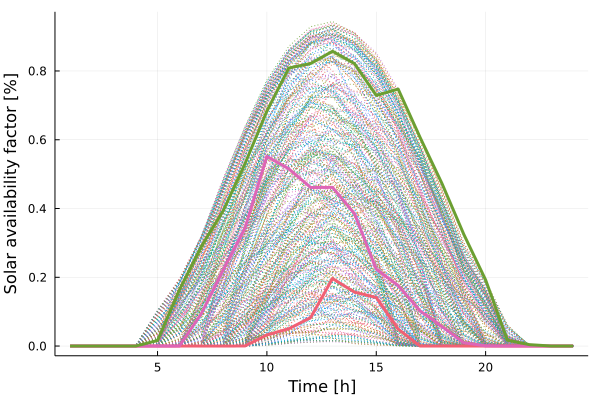

The table this chart was drawn from, first rows:
x1, x2, x3
0.0, -0.0, 0.0
0.0, -0.0, 0.0
0.0, -0.0, 0.0
0.0, -0.0, 0.0
0.0, -0.0, 0.01619
0.0, 0.0002111, 0.1632
0.0, 0.09409, 0.2898
0.0, 0.2212, 0.3935
0.0002977, 0.3432, 0.5305
0.03242, 0.5516, 0.6831
0.05036, 0.5154, 0.8085
0.0827, 0.4611, 0.8218
0.1964, 0.4615, 0.8573
0.1569, 0.3853, 0.8216
0.1412, 0.2234, 0.7289
0.04951, 0.1761, 0.7474
0.0001616, 0.1026, 0.6072
0.0, 0.05715, 0.4733
0.0, 0.009789, 0.3252
0.0, 0.0004977, 0.1923
0.0, -0.0, 0.01687
0.0, -0.0, 0.004129
0.0, -0.0, 5.797e-5
0.0, -0.0, 0.0
